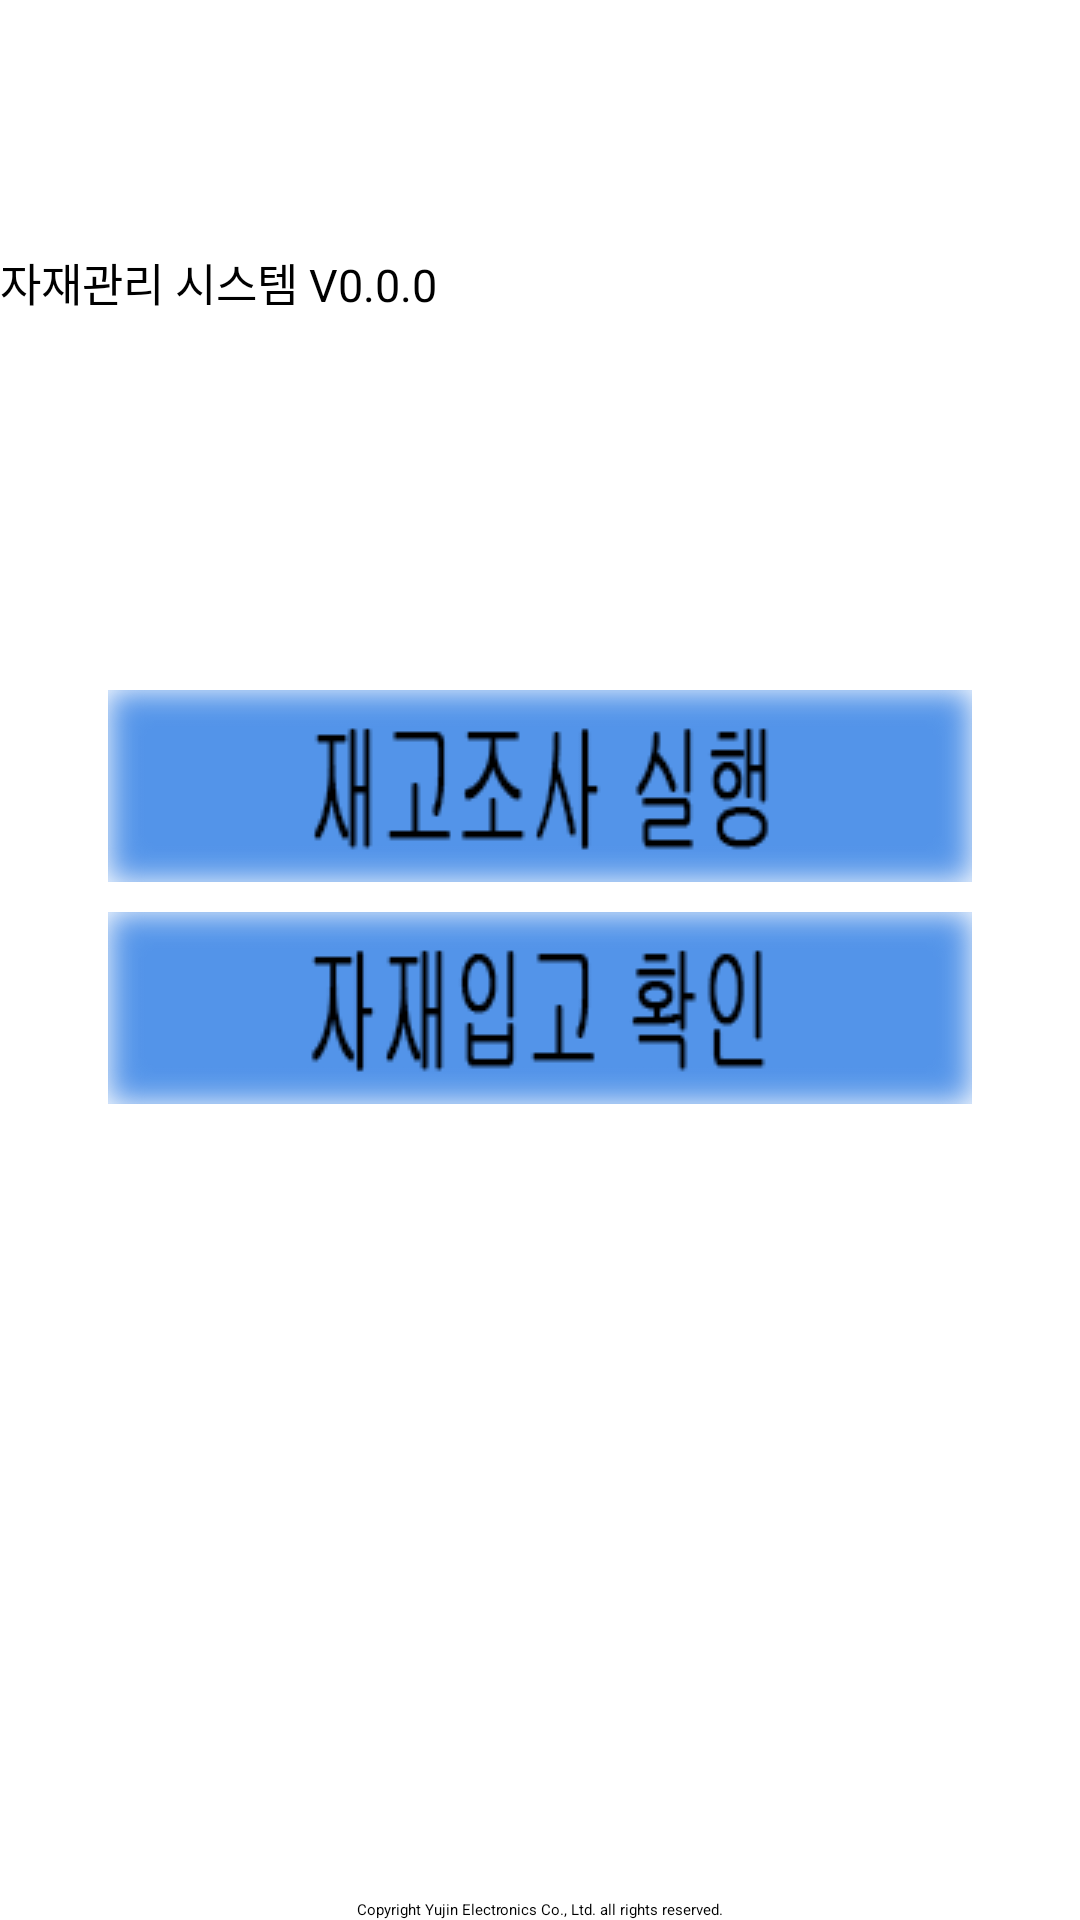

Write the Android layout XML for this screen, with the resource values it uses.
<!-- AndroidManifest.xml: application theme NoTitle -->
<!-- res/layout/mmng_main.xml -->
<?xml version="1.0" encoding="utf-8"?>
<LinearLayout xmlns:android="http://schemas.android.com/apk/res/android"
    xmlns:app="http://schemas.android.com/apk/res-auto"
    xmlns:tools="http://schemas.android.com/tools"
    android:layout_width="match_parent"
    android:layout_height="match_parent"
    android:orientation="vertical"
    tools:context=".mmng.MMNG_Main">

    <ImageView
        android:id="@+id/imageView1"
        android:layout_width="match_parent"
        android:layout_height="72dp"
        android:scaleType="fitXY"
        android:src="@drawable/yujin_logo"
        tools:ignore="ContentDescription" />

    <Space
        android:layout_width="match_parent"
        android:layout_height="10dp" />

    <LinearLayout
        android:layout_width="match_parent"
        android:layout_height="wrap_content"
        android:orientation="horizontal">

        <TextView
            android:id="@+id/loginStatus"
            android:layout_width="wrap_content"
            android:layout_height="24dp"
            android:layout_weight="1"
            android:background="@drawable/tv_back_ffe08c"
            android:gravity="fill"
            android:text="자재관리 시스템 V0.0.0"
            android:textColor="#000000"
            android:textSize="15dp" />

    </LinearLayout>

    <RelativeLayout
        android:layout_width="match_parent"
        android:layout_height="wrap_content"
        android:layout_centerInParent="true"
        android:gravity="center">

        <LinearLayout
            android:layout_width="match_parent"
            android:layout_height="wrap_content"
            android:layout_centerInParent="true"
            android:gravity="center"
            android:orientation="vertical">

            <ImageButton
                android:id="@+id/btnStockSurvey"
                android:layout_width="wrap_content"
                android:layout_height="wrap_content"
                android:layout_gravity="center"
                android:padding="0dp"
                android:scaleType="fitCenter"
                android:src="@drawable/btn_stock_survey_button"
                android:text="DeviceData"
                android:textSize="50sp" />

            <Space
                android:layout_width="match_parent"
                android:layout_height="10dp" />

            <ImageButton
                android:id="@+id/btnMaterial_In_Check"
                android:layout_width="wrap_content"
                android:layout_height="wrap_content"
                android:layout_gravity="center"
                android:padding="0dp"
                android:scaleType="fitCenter"
                android:src="@drawable/btn_material_in_check"
                android:text="AllPartsCheck"
                android:textSize="50sp"/>

            <Space
                android:layout_width="10dp"
                android:layout_height="10dp" />

            <ImageButton
                android:id="@+id/btnPartsChange"
                android:layout_width="wrap_content"
                android:layout_height="wrap_content"
                android:layout_gravity="center"
                android:padding="0dp"
                android:scaleType="fitCenter"
                android:src="@drawable/btn_partschange"
                android:text="PartsChange"
                android:textSize="50sp"
                android:visibility="invisible"/>

            <Space
                android:layout_width="match_parent"
                android:layout_height="10dp" />

            <ImageButton
                android:id="@+id/btnFeederChange"
                android:layout_width="wrap_content"
                android:layout_height="wrap_content"
                android:layout_gravity="center"
                android:padding="0dp"
                android:scaleType="fitCenter"
                android:src="@drawable/btn_feederchange"
                android:text="FeederChange"
                android:textSize="50sp"
                android:visibility="invisible"/>

        </LinearLayout>

        <TextView
            android:id="@+id/textView"
            android:layout_width="match_parent"
            android:layout_height="wrap_content"
            android:layout_alignParentBottom="true"
            android:text="Copyright Yujin Electronics Co., Ltd. all rights reserved."
            android:textAlignment="center" />

    </RelativeLayout>

</LinearLayout>
<!-- resources referenced by this layout -->
<resources>
  <!-- drawable btn_feederchange (drawable) -->
  <?xml version="1.0" encoding="utf-8"?>
  <selector xmlns:android="http://schemas.android.com/apk/res/android">
      <item android:drawable="@drawable/btn_feederchange_pressed"
          android:state_pressed="true" />
      <item android:drawable="@drawable/btn_feederchange_focused"
          android:state_focused="true" />
      <item android:drawable="@drawable/btn_feederchange_default" />
  </selector>
  <!-- drawable btn_material_in_check (drawable) -->
  <?xml version="1.0" encoding="utf-8"?>
  <selector xmlns:android="http://schemas.android.com/apk/res/android">
      <item android:drawable="@drawable/btn_material_in_check_pressed"
          android:state_pressed="true" />
      <item android:drawable="@drawable/btn_material_in_check_focused"
          android:state_focused="true" />
      <item android:drawable="@drawable/btn_material_in_check_default" />
  </selector>
  <!-- drawable btn_partschange (drawable) -->
  <?xml version="1.0" encoding="utf-8"?>
  <selector xmlns:android="http://schemas.android.com/apk/res/android">
      <item android:drawable="@drawable/btn_partschange_pressed"
          android:state_pressed="true" />
      <item android:drawable="@drawable/btn_partschange_focused"
          android:state_focused="true" />
      <item android:drawable="@drawable/btn_partschange_default" />
  </selector>
  <!-- drawable btn_stock_survey_button (drawable) -->
  <?xml version="1.0" encoding="utf-8"?>
  <selector xmlns:android="http://schemas.android.com/apk/res/android">
      <item android:drawable="@drawable/btn_stock_survey_pressed"
          android:state_pressed="true" />
      <item android:drawable="@drawable/btn_stock_survey_focused"
          android:state_focused="true" />
      <item android:drawable="@drawable/btn_stock_survey_default" />
  </selector>
  <!-- drawable btn_feederchange_pressed: png bitmap (drawable, 9870 bytes) -->
  <!-- drawable btn_feederchange_focused: png bitmap (drawable, 9823 bytes) -->
  <!-- drawable btn_feederchange_default: png bitmap (drawable, 9842 bytes) -->
  <!-- drawable btn_material_in_check_pressed: png bitmap (drawable, 3905 bytes) -->
  <!-- drawable btn_material_in_check_focused: png bitmap (drawable, 3889 bytes) -->
  <!-- drawable btn_material_in_check_default: png bitmap (drawable, 3896 bytes) -->
  <!-- drawable btn_partschange_pressed: png bitmap (drawable, 11600 bytes) -->
  <!-- drawable btn_partschange_focused: png bitmap (drawable, 11622 bytes) -->
  <!-- drawable btn_partschange_default: png bitmap (drawable, 11597 bytes) -->
  <!-- drawable btn_stock_survey_pressed: png bitmap (drawable, 4016 bytes) -->
  <!-- drawable btn_stock_survey_focused: png bitmap (drawable, 3945 bytes) -->
  <!-- drawable btn_stock_survey_default: png bitmap (drawable, 3975 bytes) -->
</resources>
